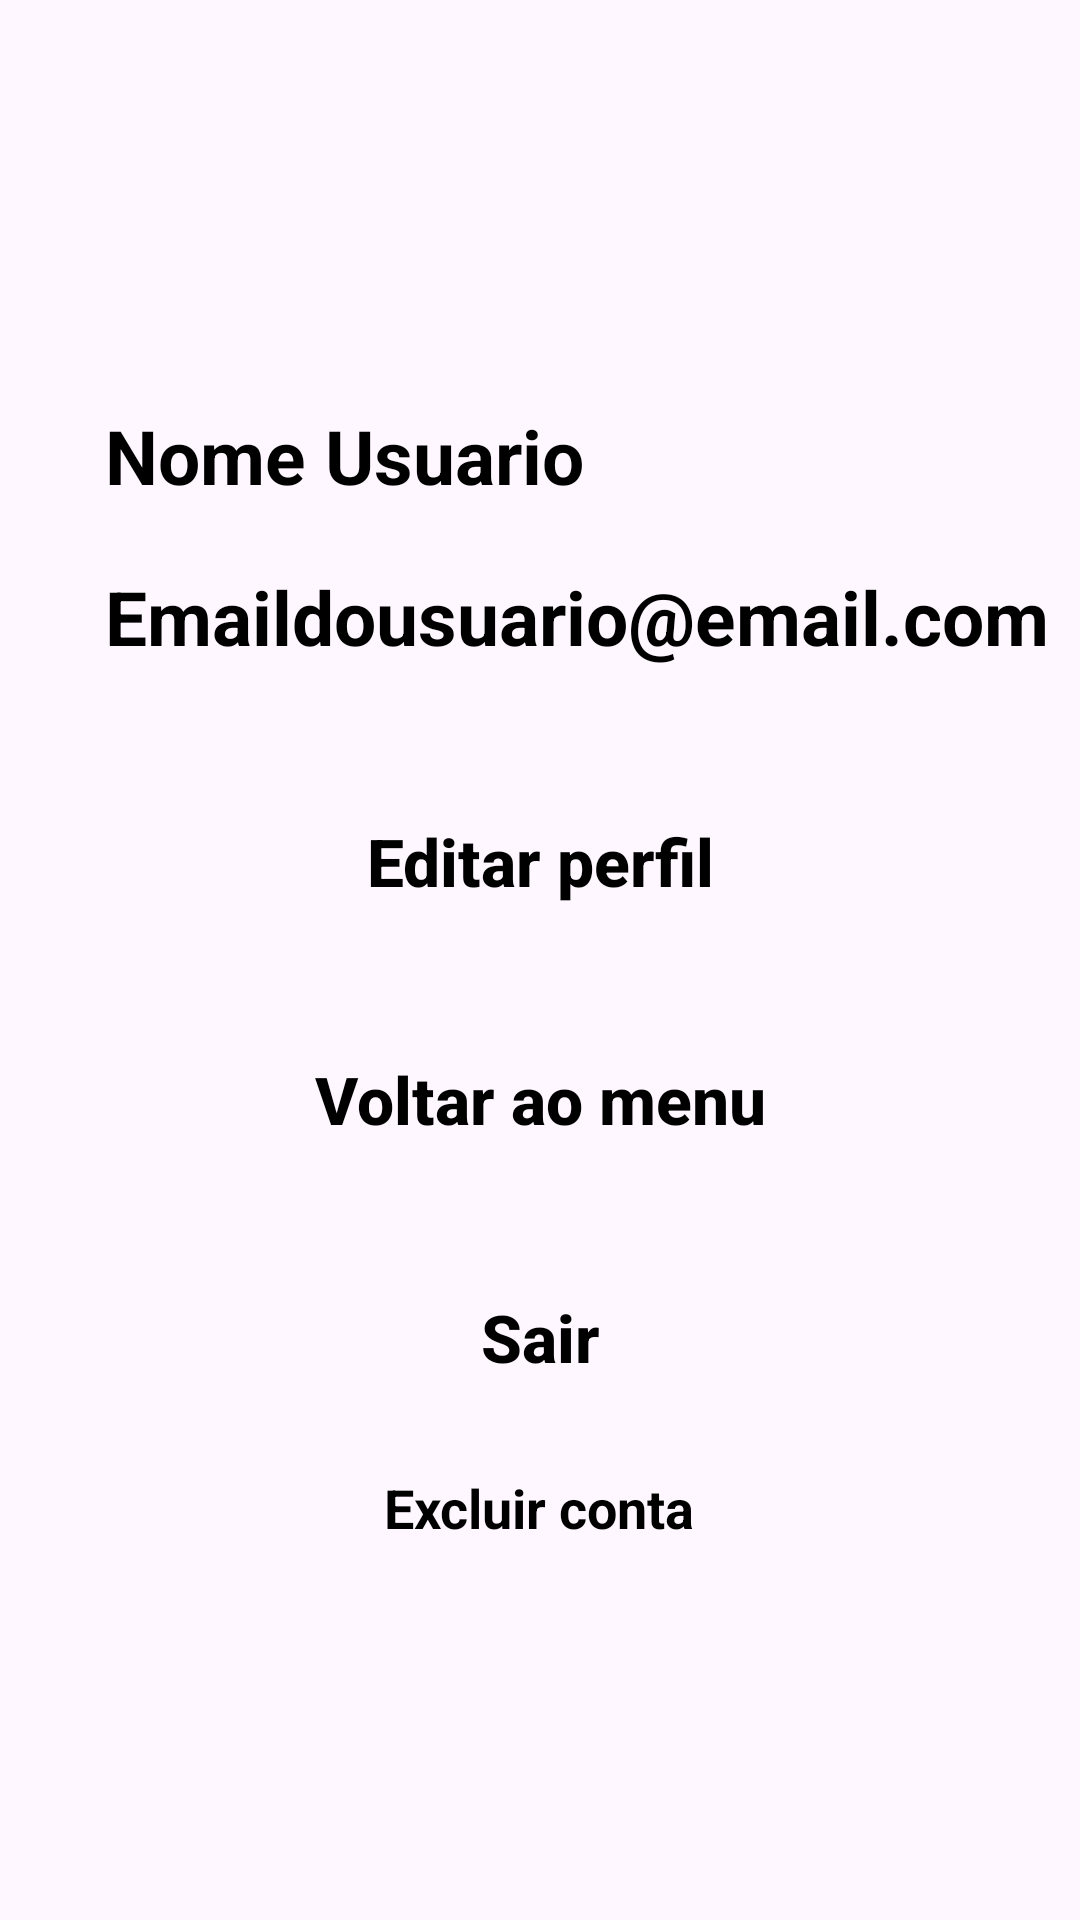

The Android layout XML behind this screen, and the referenced resources:
<!-- AndroidManifest.xml: application theme Theme.Fila_Facil -->
<!-- res/layout/activity_perfil_usuario.xml -->
<?xml version="1.0" encoding="utf-8"?>
<RelativeLayout
    xmlns:android="http://schemas.android.com/apk/res/android"
    android:layout_width="match_parent"
    android:layout_height="wrap_content"
    android:orientation="vertical">

    <ImageView
        android:id="@+id/imageView"
        android:src="@drawable/icone_perfil"
        android:layout_height="100dp"
        android:layout_width="100dp"
        android:layout_marginTop="15dp"
        android:layout_centerHorizontal="true"/>

    <LinearLayout
        android:layout_width="match_parent"
        android:layout_height="wrap_content"
        android:orientation="vertical"
        android:layout_below="@+id/imageView"
        android:layout_marginTop="20dp">

        <TextView
            android:id="@+id/txtNomeUsuario"
            android:text="Nome Usuario"
            android:layout_marginLeft="35dp"
            android:textSize="25dp"
            style="@style/Titulo" />



        <TextView
            android:id="@+id/txtEmailUsuario"
            android:text="Emaildousuario@email.com"
            style="@style/Titulo"
            android:layout_marginLeft="35dp"
            android:textSize="25dp"
            android:layout_marginTop="20dp"/>


        <androidx.appcompat.widget.AppCompatButton
            android:id="@+id/button_editar_perfil"
            android:text="Editar perfil"
            style="@style/Button"
            android:layout_marginTop="30dp"/>

        <androidx.appcompat.widget.AppCompatButton
            android:id="@+id/button_voltar"
            android:text="Voltar ao menu"
            style="@style/Button"
            android:layout_marginTop="10dp" />

        <androidx.appcompat.widget.AppCompatButton
            android:id="@+id/button_sair"
            android:text="Sair"
            style="@style/Button"
            android:layout_marginTop="10dp" />

        <RelativeLayout
            android:layout_width="match_parent"
            android:layout_height="wrap_content"
            android:orientation="vertical">

        <TextView
            android:id="@+id/button_deletar_conta"
            android:text="Excluir conta"
            style="@style/ButtonTextView"
            android:layout_marginTop="10dp"
            android:layout_centerHorizontal="true"
            />
        </RelativeLayout>
    </LinearLayout>
</RelativeLayout>
<!-- resources referenced by this layout -->
<resources>
  <style name="Button">
          <item name="android:layout_width">match_parent</item>
          <item name="android:layout_height">wrap_content</item>
          <item name="android:backgroundTint">@color/vermelho</item>
          <item name="android:textColor">@color/preto</item>
          <item name="android:textSize">22sp</item>
          <item name="android:textStyle">bold</item>
          <item name="android:textAllCaps">false</item>
          <item name="android:background">@drawable/arredondar_button</item>
          <item name="android:padding">20dp</item>
          <item name="android:layout_marginLeft">35dp</item>
          <item name="android:layout_marginRight">35dp</item>
      </style>
  <style name="ButtonTextView">
          <item name="android:layout_width">wrap_content</item>
          <item name="android:layout_height">wrap_content</item>
          <item name="android:textColor">@color/preto</item>
          <item name="android:textSize">18sp</item>
          <item name="android:textStyle">bold</item>
      </style>
  <style name="Titulo">
          <item name="android:textColor">@color/preto</item>
          <item name="android:textSize">20sp</item>
          <item name="android:textStyle">bold</item>
          <item name="android:layout_width">wrap_content</item>
          <item name="android:layout_height">wrap_content</item>
          <item name="android:layout_marginLeft">25dp</item>
          <item name="layout_constraintTop_toBottomOf">parent</item>
      </style>
  <style name="Theme.Fila_Facil" parent="Base.Theme.Fila_Facil" />
  <color name="vermelho">#AC1B09</color>
  <color name="preto">#FF000000</color>
  <style name="Base.Theme.Fila_Facil" parent="Theme.Material3.DayNight.NoActionBar">
          
          
      </style>
</resources>
